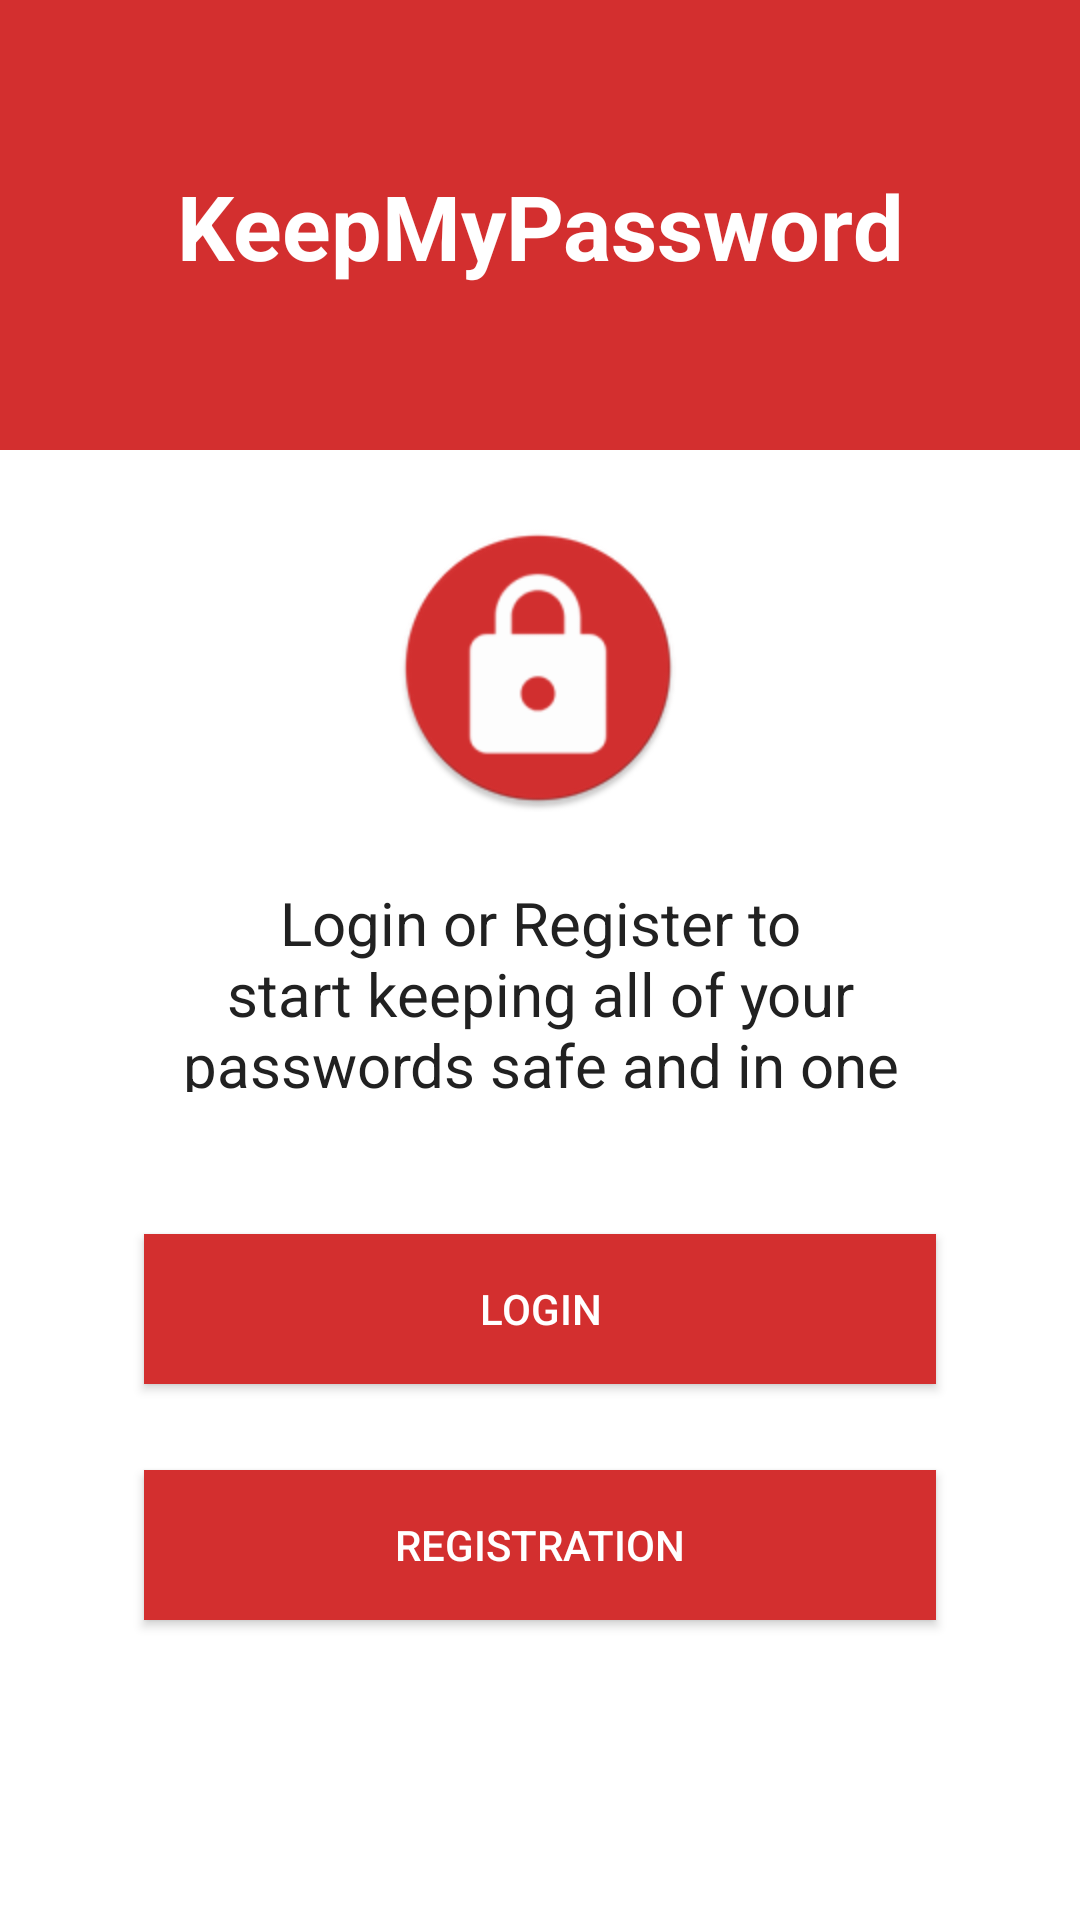

Write the Android layout XML for this screen, with the resource values it uses.
<!-- AndroidManifest.xml: activity theme Theme.AppCompat -->
<!-- res/layout/activity_main.xml -->
<?xml version="1.0" encoding="utf-8"?>
<androidx.constraintlayout.widget.ConstraintLayout xmlns:android="http://schemas.android.com/apk/res/android"
    xmlns:app="http://schemas.android.com/apk/res-auto"
    xmlns:tools="http://schemas.android.com/tools"
    android:layout_width="match_parent"
    android:layout_height="match_parent"
    android:background="@color/colorBackground"
    tools:context=".MainActivity">

    <Button
        android:id="@+id/btnLogin"
        android:layout_width="match_parent"
        android:layout_height="50dp"
        android:layout_marginHorizontal="@android:dimen/app_icon_size"
        android:layout_marginTop="25sp"
        android:background="@color/colorPrimaryDark"
        android:text="@string/login"
        android:textColor="@color/textIcons"
        app:layout_constraintBottom_toTopOf="@id/btnRegistrationDB"
        app:layout_constraintEnd_toEndOf="parent"
        app:layout_constraintStart_toStartOf="parent"
        app:layout_constraintTop_toTopOf="parent"
        app:layout_constraintVertical_bias="0.931" />

    <Button
        android:id="@+id/btnRegistrationDB"
        android:layout_width="match_parent"
        android:layout_height="50dp"
        android:layout_marginHorizontal="@android:dimen/app_icon_size"
        android:layout_marginTop="25sp"
        android:background="@color/colorPrimaryDark"
        android:text="@string/register"
        android:textColor="@color/textIcons"
        app:layout_constraintBottom_toBottomOf="parent"
        app:layout_constraintEnd_toEndOf="parent"
        app:layout_constraintStart_toStartOf="parent"
        app:layout_constraintTop_toTopOf="parent"
        app:layout_constraintVertical_bias="0.823" />

    <TextView
        android:id="@+id/welcomeMessage"
        android:layout_width="wrap_content"
        android:layout_height="70dp"
        android:layout_marginTop="250dp"
        android:layout_marginBottom="30sp"
        android:gravity="center"
        android:paddingStart="@android:dimen/app_icon_size"
        android:paddingEnd="@android:dimen/app_icon_size"
        android:text="@string/welcomeMessage"
        android:textColor="@color/primaryText"
        android:textSize="20sp"
        app:layout_constraintBottom_toTopOf="@+id/btnLogin"
        app:layout_constraintHorizontal_bias="0.0"
        app:layout_constraintLeft_toLeftOf="parent"
        app:layout_constraintRight_toRightOf="parent"
        app:layout_constraintTop_toTopOf="parent"
        app:layout_constraintVertical_bias="0.716" />

    <ImageView
        android:id="@+id/logoView"
        android:layout_width="96dp"
        android:layout_height="96dp"
        android:layout_marginTop="15sp"
        android:layout_marginBottom="15sp"
        app:layout_constraintBottom_toTopOf="@+id/welcomeMessage"
        app:layout_constraintEnd_toEndOf="parent"
        app:layout_constraintHorizontal_bias="0.498"
        app:layout_constraintStart_toStartOf="parent"
        app:layout_constraintTop_toBottomOf="@id/viewBackgroundWelcome"
        app:layout_constraintVertical_bias="0.529"
        app:srcCompat="@mipmap/ic_launcher_round"
        tools:ignore="ContentDescription" />

    <View
        android:id="@+id/viewBackgroundWelcome"
        android:layout_width="match_parent"
        android:layout_height="150dp"
        android:background="@color/colorPrimaryDark"
        app:layout_constraintEnd_toEndOf="parent"
        app:layout_constraintStart_toStartOf="parent"
        app:layout_constraintTop_toTopOf="parent" />

    <TextView
        android:id="@+id/appTitle"
        android:layout_width="wrap_content"
        android:layout_height="wrap_content"
        android:text="@string/app_name"
        android:textColor="@color/textIcons"
        android:textSize="30sp"
        android:textStyle="bold"
        app:layout_constraintBottom_toBottomOf="@id/viewBackgroundWelcome"
        app:layout_constraintEnd_toEndOf="parent"
        app:layout_constraintStart_toStartOf="parent"
        app:layout_constraintTop_toTopOf="@id/viewBackgroundWelcome"
        />

</androidx.constraintlayout.widget.ConstraintLayout>
<!-- resources referenced by this layout -->
<resources>
  <color name="colorBackground">#FFFFFF</color>
  <color name="colorPrimaryDark">#D32F2F</color>
  <color name="primaryText">#212121</color>
  <color name="textIcons">#FFFFFF</color>
  <!-- mipmap ic_launcher_round: png bitmap (mipmap-hdpi, 3038 bytes) -->
  <string name="app_name">KeepMyPassword</string>
  <string name="login">Login</string>
  <string name="register">Registration</string>
  <string name="welcomeMessage">Login or Register to start keeping all
          of your passwords safe and in one place!</string>
</resources>
